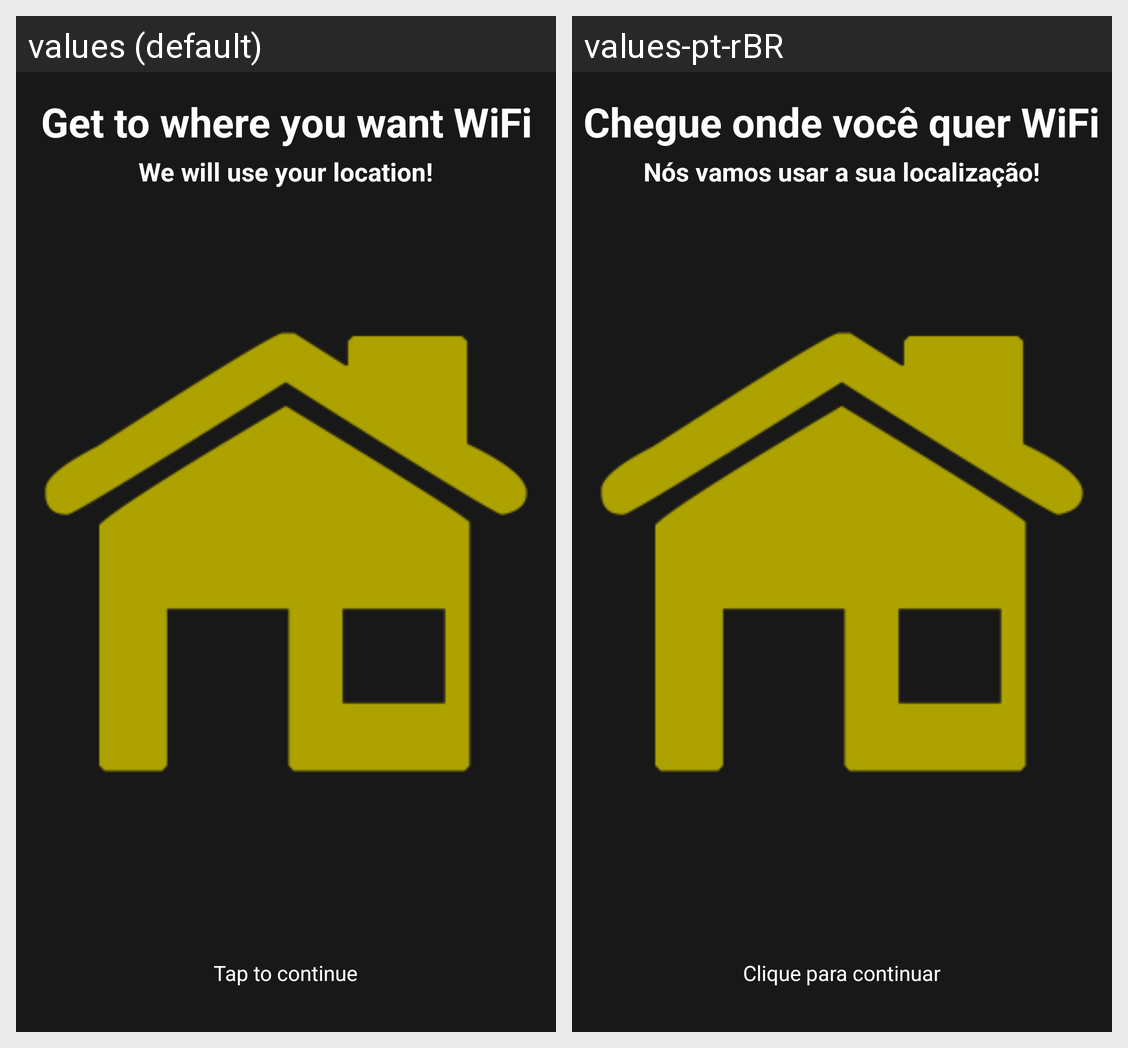

For this localized Android screen grid, give each drawn string resource with its value in every locale shown.
Android screen res/layout/activity_add_req.xml rendered under 2 locales, left to right: values (default), values-pt-rBR. Device: Nexus 5 (rendered at 1080×1920; each locale shown at half size, 540×960, under a caption strip naming it); theme AppTheme.
Strings drawn on this screen, with the default value and each locale's value (text and hints the layout hard-codes, and strings that could not be matched under every locale, appear in the picture but are not listed):

continue_view
  values: Tap to continue
  values-pt-rBR: Clique para continuar

info_text_req
  values: Get to where you want WiFi
  values-pt-rBR: Chegue onde você quer WiFi

info_text_location
  values: We will use your location!
  values-pt-rBR: Nós vamos usar a sua localização!
